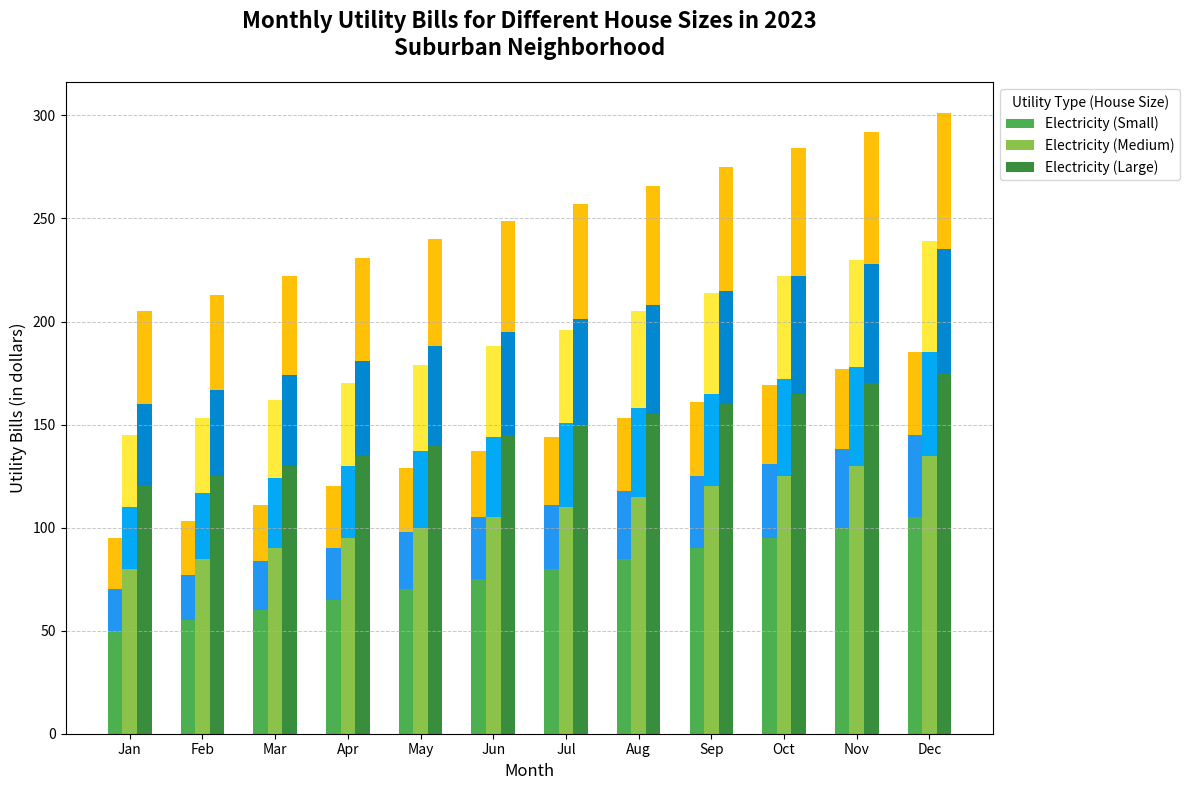

Python code for this plot:
import matplotlib.pyplot as plt
import numpy as np

# Backstory: Tracking monthly utility bills for different house sizes in a suburban neighborhood in 2023.
# The chart will show bar plots for utility bills: electricity, water, and gas for small, medium, and large homes.

# Define the months and house sizes
months = ["Jan", "Feb", "Mar", "Apr", "May", "Jun", "Jul", "Aug", "Sep", "Oct", "Nov", "Dec"]
house_sizes = ["Small", "Medium", "Large"]

# Monthly utility bills data (in dollars)
electricity_bills = np.array([
    [50, 55, 60, 65, 70, 75, 80, 85, 90, 95, 100, 105],  # Small
    [80, 85, 90, 95, 100, 105, 110, 115, 120, 125, 130, 135],  # Medium
    [120, 125, 130, 135, 140, 145, 150, 155, 160, 165, 170, 175],  # Large
])

water_bills = np.array([
    [20, 22, 24, 25, 28, 30, 31, 33, 35, 36, 38, 40],  # Small
    [30, 32, 34, 35, 37, 39, 41, 43, 45, 47, 48, 50],  # Medium
    [40, 42, 44, 46, 48, 50, 51, 53, 55, 57, 58, 60],  # Large
])

gas_bills = np.array([
    [25, 26, 27, 30, 31, 32, 33, 35, 36, 38, 39, 40],  # Small
    [35, 36, 38, 40, 42, 44, 45, 47, 49, 50, 52, 54],  # Medium
    [45, 46, 48, 50, 52, 54, 56, 58, 60, 62, 64, 66],  # Large
])

# Plotting the stacked bar chart
fig, ax = plt.subplots(figsize=(12, 8))

# Plot utility bills for Small homes
bar_width = 0.2
x = np.arange(len(months))

ax.bar(x - bar_width, electricity_bills[0], width=bar_width, label='Electricity (Small)', color='#4CAF50')
ax.bar(x - bar_width, water_bills[0], width=bar_width, bottom=electricity_bills[0], color='#2196F3')
ax.bar(x - bar_width, gas_bills[0], width=bar_width, bottom=electricity_bills[0] + water_bills[0], color='#FFC107')

# Plot utility bills for Medium homes
ax.bar(x, electricity_bills[1], width=bar_width, label='Electricity (Medium)', color='#8BC34A')
ax.bar(x, water_bills[1], width=bar_width, bottom=electricity_bills[1], color='#03A9F4')
ax.bar(x, gas_bills[1], width=bar_width, bottom=electricity_bills[1] + water_bills[1], color='#FFEB3B')

# Plot utility bills for Large homes
ax.bar(x + bar_width, electricity_bills[2], width=bar_width, label='Electricity (Large)', color='#388E3C')
ax.bar(x + bar_width, water_bills[2], width=bar_width, bottom=electricity_bills[2], color='#0288D1')
ax.bar(x + bar_width, gas_bills[2], width=bar_width, bottom=electricity_bills[2] + water_bills[2], color='#FFC107')

# Set chart title and labels
ax.set_title("Monthly Utility Bills for Different House Sizes in 2023\nSuburban Neighborhood", fontsize=16, fontweight='bold', pad=20)
ax.set_xlabel("Month", fontsize=12)
ax.set_ylabel("Utility Bills (in dollars)", fontsize=12)

# Set x-ticks and labels
ax.set_xticks(x)
ax.set_xticklabels(months)

# Add legend
ax.legend(loc='upper left', bbox_to_anchor=(1, 1), fontsize=10, title='Utility Type (House Size)')

# Add gridlines for easier reading
ax.yaxis.grid(True, linestyle='--', linewidth=0.7, alpha=0.7)

# Automatically adjust layout to prevent overlap
plt.tight_layout()

# Display the plot
plt.show()
